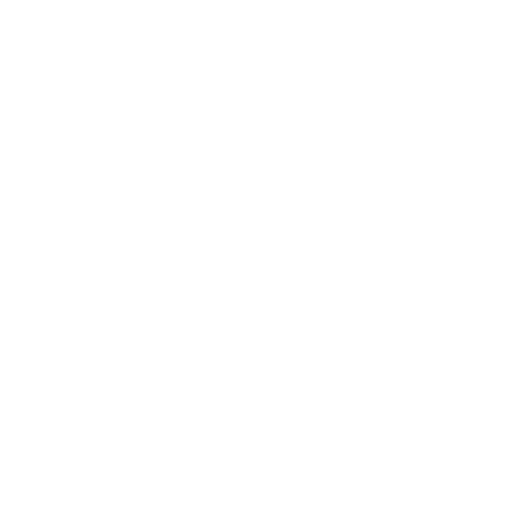
t = 0.00 s
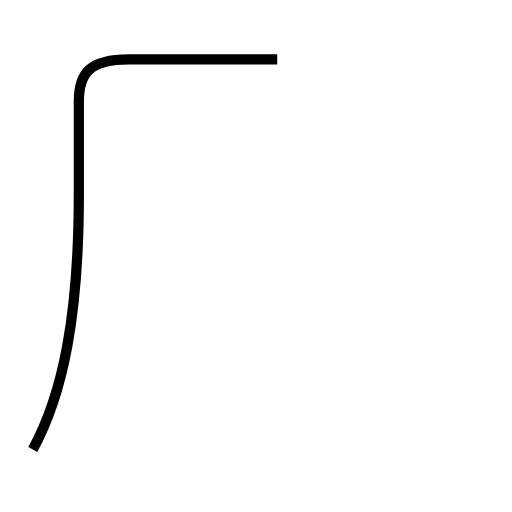
t = 1.70 s
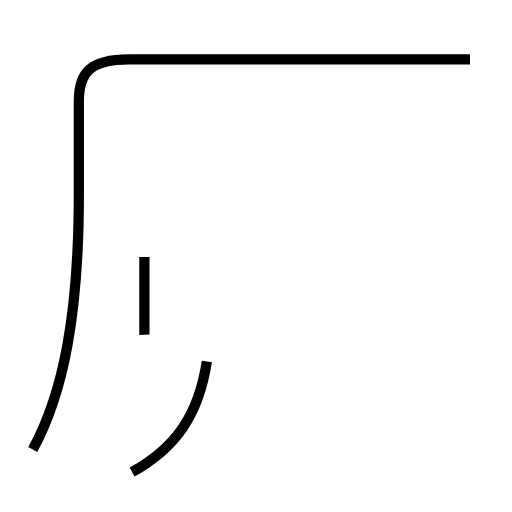
t = 2.90 s
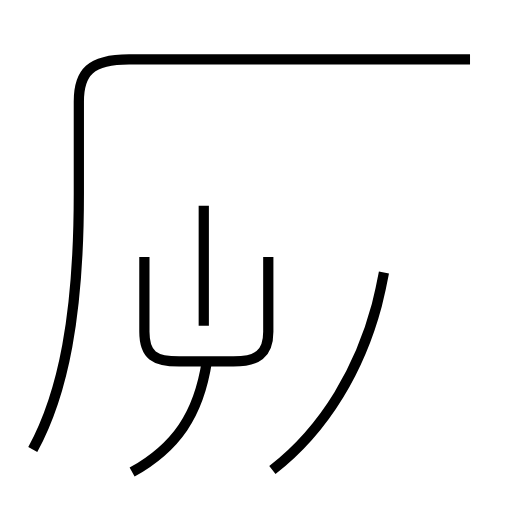
t = 4.61 s
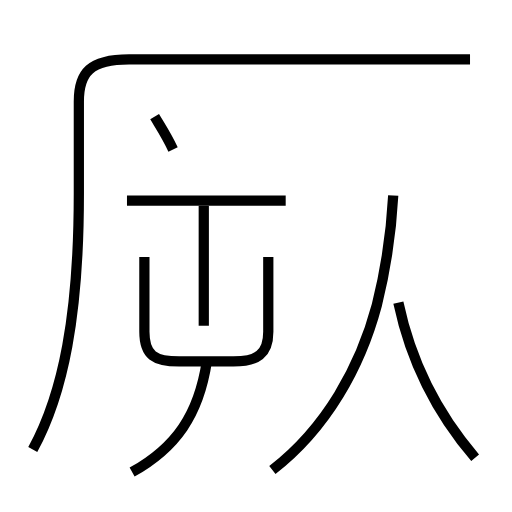
t = 5.93 s
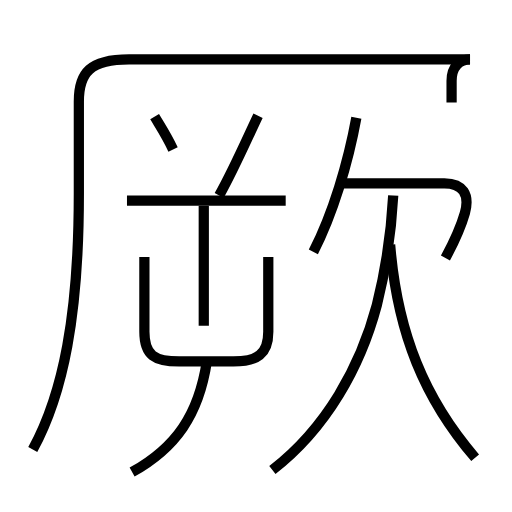
t = 7.50 s

The animated SVG that drew these frames (rendered in a browser with its animation timeline set to each time). Animation: 12 SMIL elements (animate=12); one cycle of 7.50 s.

<?xml version='1.0' encoding='utf-8'?>
<svg viewBox="0.0 -6.0 50.0 50.0" version="1.1" xmlns="http://www.w3.org/2000/svg"><rect x="-1000" y="-1000" width="2000" height="2000" stroke="white" fill="white" /><g style="fill:none;stroke:#000000;stroke-width:1"><path d="M 3.2 -0.1 C 6.2 -5.6 7.7 -13.3 7.7 -25.1 L 7.7 -34.1 C 7.7 -36.9 8.8 -38.2 12.6 -38.2 L 45.9 -38.2 " transform="translate(0.0 38.0)" stroke-dasharray="75.40957561826788" stroke-dashoffset="75.40957561826788"><animate attributeName="stroke-dashoffset" from="75.40957561826788" to="0" dur="2.2622872685480364s" begin="0s" fill="freeze" /></path><path d="M 12.9 2.1 C 17.2 -0.3 19.4 -3.5 20.2 -8.7 " transform="translate(0.0 38.0)" stroke-dasharray="13.57933724412845" stroke-dashoffset="13.57933724412845"><animate attributeName="stroke-dashoffset" from="13.57933724412845" to="0" dur="0.4073801173238535s" begin="2.2622872685480364s" fill="freeze" /></path><path d="M 14.1 -18.9 L 14.1 -11.6 C 14.1 -9.3 15.1 -8.7 17.5 -8.7 L 22.8 -8.7 C 25.1 -8.7 26.2 -9.4 26.2 -11.6 L 26.2 -18.9 " transform="translate(0.0 38.0)" stroke-dasharray="30.34539147709562" stroke-dashoffset="30.34539147709562"><animate attributeName="stroke-dashoffset" from="30.34539147709562" to="0" dur="0.9103617443128686s" begin="2.66966738587189s" fill="freeze" /></path><path d="M 19.9 -12.2 L 19.9 -23.9 " transform="translate(0.0 38.0)" stroke-dasharray="11.7" stroke-dashoffset="11.7"><animate attributeName="stroke-dashoffset" from="11.7" to="0" dur="0.351s" begin="3.5800291301847587s" fill="freeze" /></path><path d="M 26.6 1.9 C 31.9 -2.2 35.2 -8.2 36.8 -14.2 C 37.6 -17.4 38.2 -21.1 38.4 -24.9 " transform="translate(0.0 38.0)" stroke-dasharray="30.23309246766155" stroke-dashoffset="30.23309246766155"><animate attributeName="stroke-dashoffset" from="30.23309246766155" to="0" dur="0.9069927740298465s" begin="3.9310291301847586s" fill="freeze" /></path><path d="M 27.9 -24.4 L 12.4 -24.4 " transform="translate(0.0 38.0)" stroke-dasharray="15.499999999999998" stroke-dashoffset="15.499999999999998"><animate attributeName="stroke-dashoffset" from="15.499999999999998" to="0" dur="0.4649999999999999s" begin="4.838021904214605s" fill="freeze" /></path><path d="M 16.9 -29.4 C 16.3 -30.7 15.7 -31.6 15.1 -32.6 " transform="translate(0.0 38.0)" stroke-dasharray="3.673991776727343" stroke-dashoffset="3.673991776727343"><animate attributeName="stroke-dashoffset" from="3.673991776727343" to="0" dur="0.11021975330182028s" begin="5.303021904214605s" fill="freeze" /></path><path d="M 46.4 0.7 C 41.5 -5.0 38.8 -11.4 38.1 -20.1 " transform="translate(0.0 38.0)" stroke-dasharray="22.80445116127876" stroke-dashoffset="22.80445116127876"><animate attributeName="stroke-dashoffset" from="22.80445116127876" to="0" dur="0.6841335348383628s" begin="5.413241657516425s" fill="freeze" /></path><path d="M 30.6 -19.4 C 32.5 -23.1 34.0 -28.1 34.8 -32.5 " transform="translate(0.0 38.0)" stroke-dasharray="13.8016056476538" stroke-dashoffset="13.8016056476538"><animate attributeName="stroke-dashoffset" from="13.8016056476538" to="0" dur="0.414048169429614s" begin="6.097375192354788s" fill="freeze" /></path><path d="M 21.4 -24.9 C 22.9 -27.6 24.1 -30.4 25.2 -32.7 " transform="translate(0.0 38.0)" stroke-dasharray="8.678377655389692" stroke-dashoffset="8.678377655389692"><animate attributeName="stroke-dashoffset" from="8.678377655389692" to="0" dur="0.2603513296616908s" begin="6.511423361784401s" fill="freeze" /></path><path d="M 43.5 -18.8 C 44.2 -20.1 45.0 -21.8 45.4 -23.2 C 45.9 -25.0 45.2 -26.1 43.4 -26.1 L 33.5 -26.1 " transform="translate(0.0 38.0)" stroke-dasharray="18.999254568858433" stroke-dashoffset="18.999254568858433"><animate attributeName="stroke-dashoffset" from="18.999254568858433" to="0" dur="0.569977637065753s" begin="6.771774691446092s" fill="freeze" /></path><path d="M 45.9 -38.2 C 44.9 -38.2 44.1 -37.5 44.1 -36.1 L 44.1 -34.0" transform="translate(0.0 38.0)" stroke-dasharray="5.219467652531825" stroke-dashoffset="5.219467652531825"><animate attributeName="stroke-dashoffset" from="5.219467652531825" to="0" dur="0.15658402957595474s" begin="7.341752328511845s" fill="freeze" /></path></g></svg>
